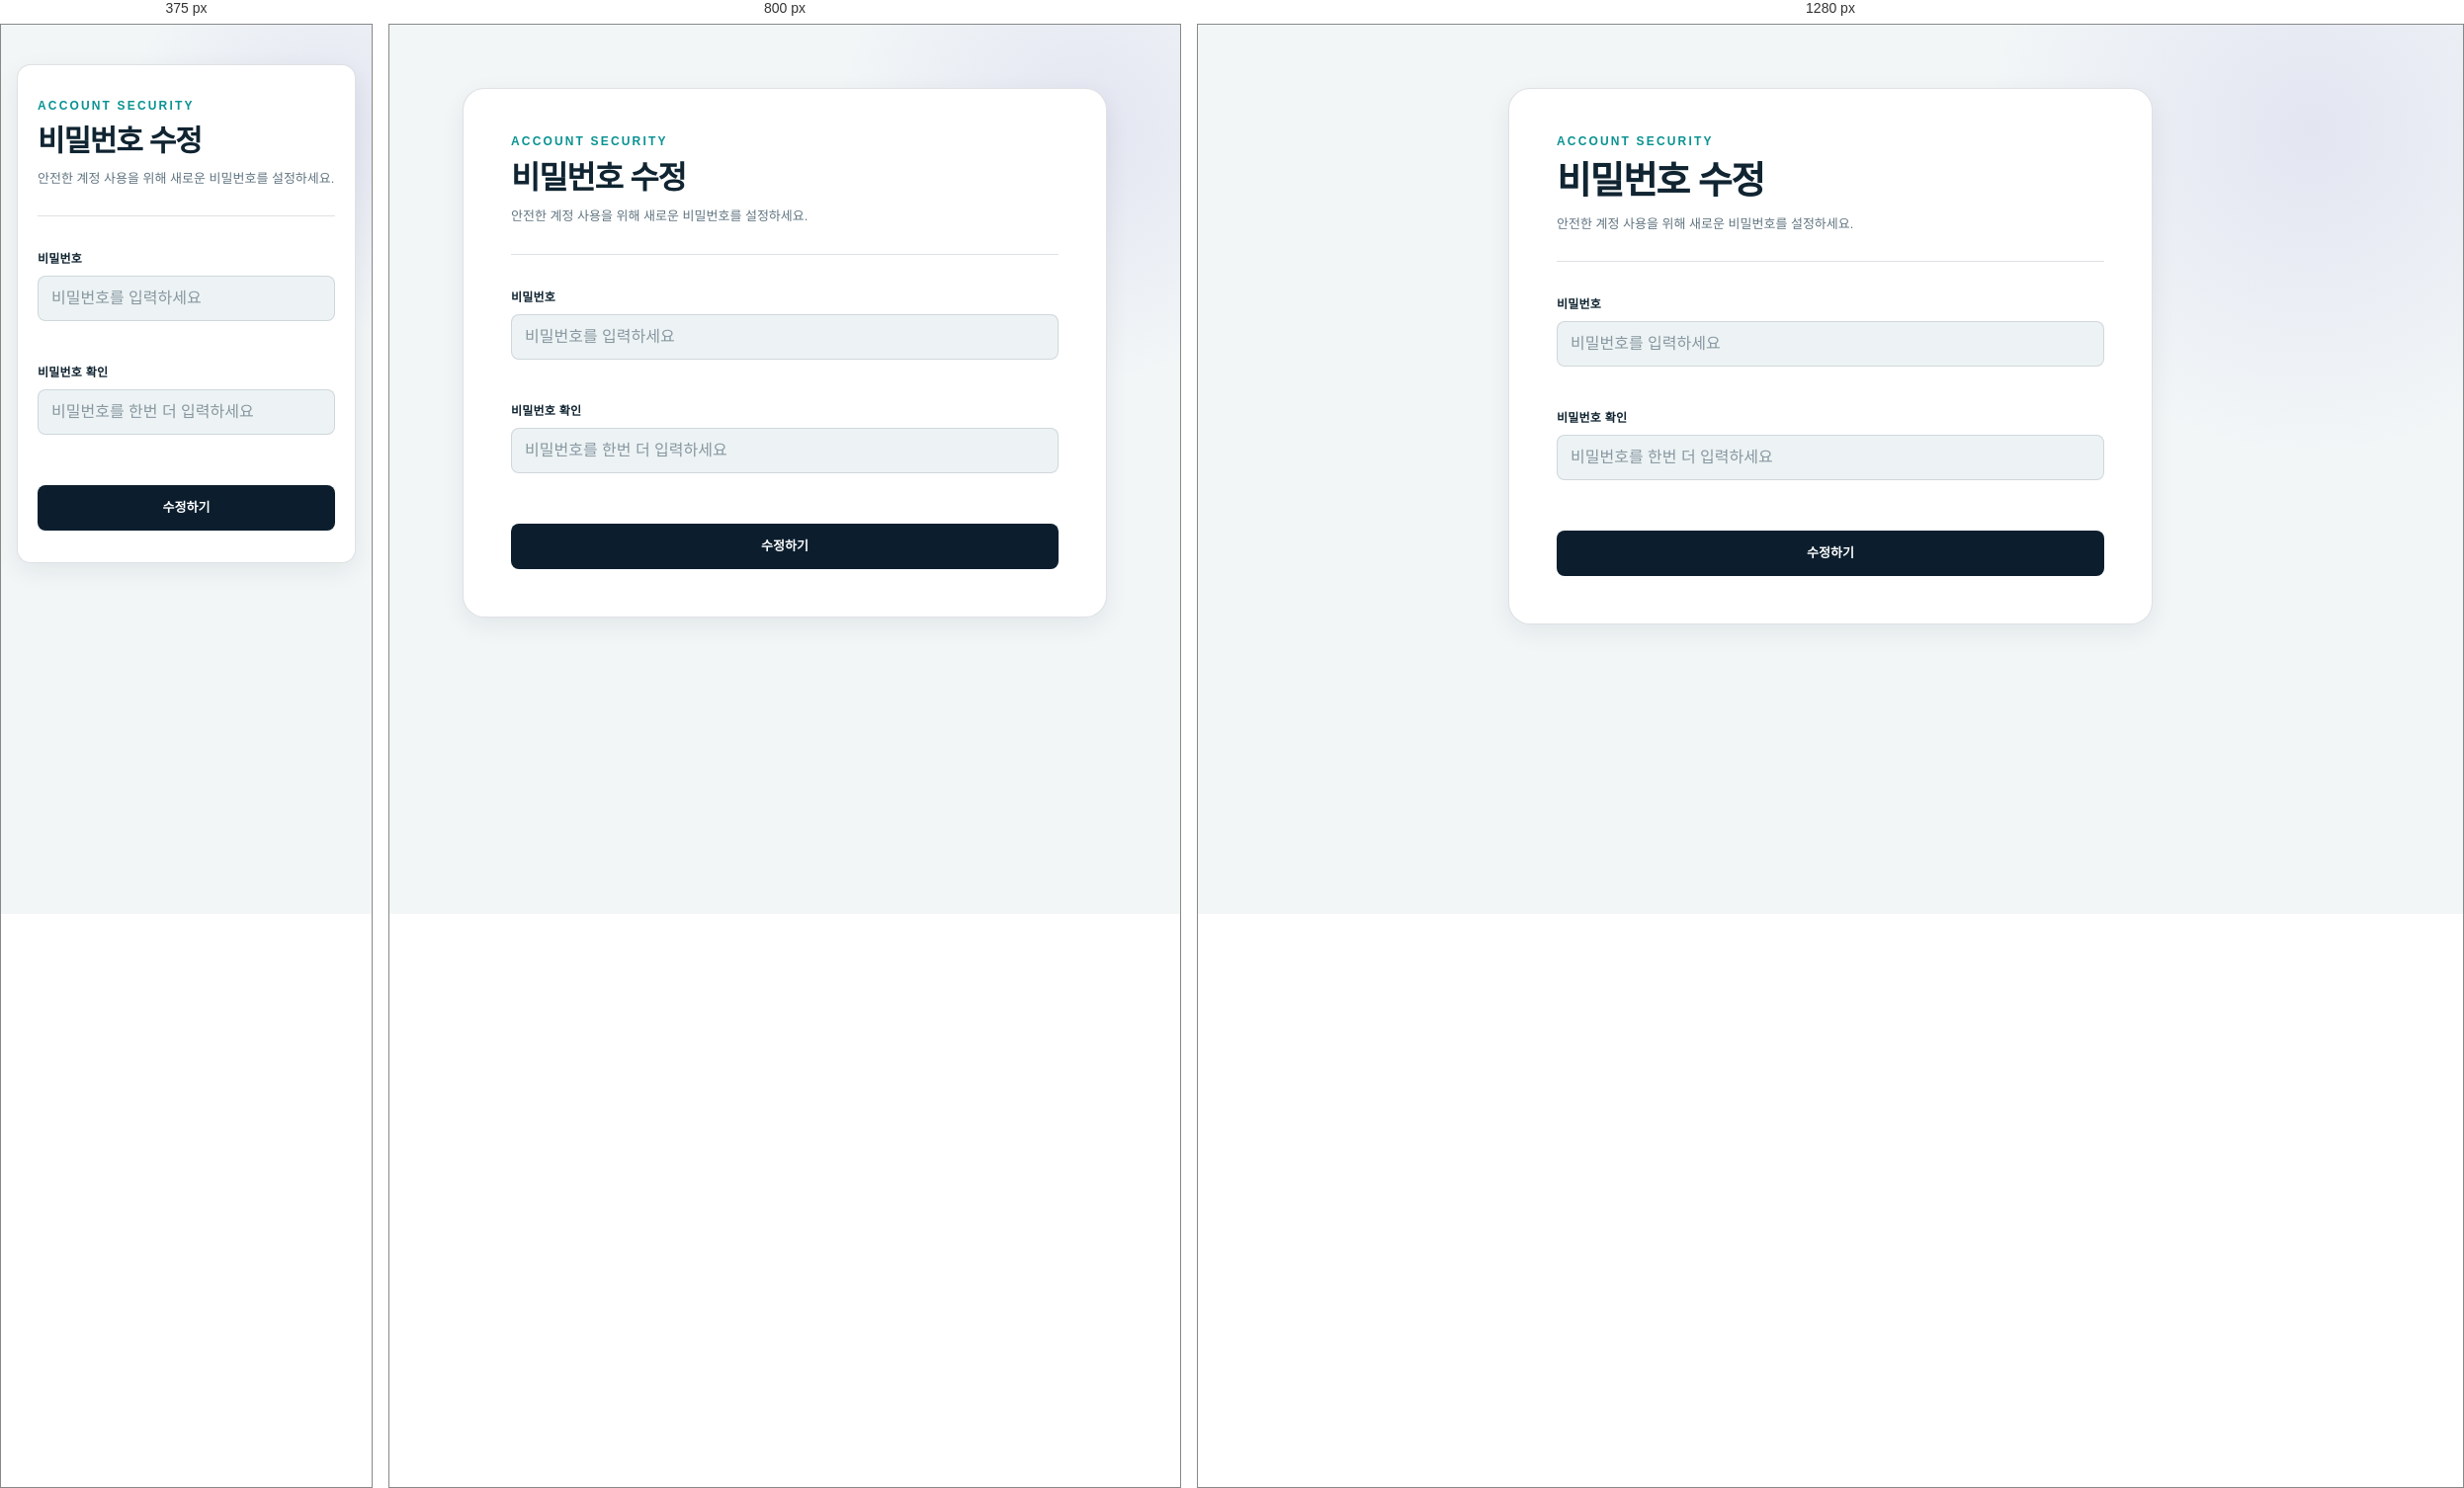
Rendered at 375 px, 800 px and 1280 px, left to right.

<!-- file: modifyPassword.html -->
<!doctype html>
<html lang="kr">
<head>
    <meta charset="UTF-8" />
    <meta name="viewport" content="width=device-width, initial-scale=1.0" />
    <script src="/config.js"></script>
    <link
            rel="stylesheet"
            href="../css/login.css"
            crossorigin="anonymous"
    />
    <title>비밀번호 수정 — TRIPFEED</title>
</head>
<body class="site-page settings-page password-settings-page">
<main class="wrap">
    <section class="settingsCard">
    <div class="settingsHeading">
        <p class="eyebrow">ACCOUNT SECURITY</p>
        <h1 class="title">비밀번호 수정</h1>
        <p>안전한 계정 사용을 위해 새로운 비밀번호를 설정하세요.</p>
    </div>
    <article>
        <div class="inputBox">
            <label for="pw">비밀번호</label>
            <input
                    type="password"
                    name="pw"
                    id="pw"
                    placeholder="비밀번호를 입력하세요"
            />
            <p class="helperText" name="pw"></p>
        </div>
        <div class="inputBox">
            <label for="pwck">비밀번호 확인</label>
            <input
                    type="password"
                    name="pw"
                    id="pwck"
                    placeholder="비밀번호를 한번 더 입력하세요"
            />
            <p class="helperText" name="pwck"></p>
        </div>
        <div class="buttons">
            <button id="signupBtn">수정하기</button>
        </div>
    </article>
    </section>
</main>
<script src="../js/modifyPassword.js" type="module"></script>
</body>
</html>


/* @media block from login.css */
@media (max-width: 900px) {
    .authShell {
        grid-template-columns: 1fr;
    }

    .authVisual {
        position: relative;
        height: 310px;
    }

    .authVisualContent {
        right: 28px;
        bottom: 30px;
        left: 28px;
    }

    .authVisualContent h1 {
        font-size: 40px;
    }

    .authVisualContent span {
        display: none;
    }

    .authPanel {
        min-height: auto;
        padding: 46px 24px 64px;
    }

    .authBrand {
        margin-bottom: 30px;
    }
}

/* @media block from login.css */
@media (max-width: 700px) {
    .authVisual {
        height: 250px;
    }

    .authVisualContent h1 {
        font-size: 33px;
    }

    .authVisualContent > p {
        margin-bottom: 10px;
        font-size: 9px;
    }

    .authPanel {
        padding-inline: 20px;
    }

    .settingsCard {
        padding: 32px 20px;
        border-radius: var(--radius-md);
    }
}

/* @media block from layout.css */
@media (max-width: 700px) {
    .wrap {
        padding: 40px 16px 56px;
    }
}

/* @media block from header.css */
@media (max-width: 700px) {
    .headerInner {
        grid-template-columns: 1fr auto;
        height: 58px;
        padding: 0 16px;
    }

    .headerWriteLink,
    .brandTagline {
        display: none;
    }

    .headerInner {
        grid-template-rows: 58px 40px;
        height: 98px;
    }

    .categoryNav {
        grid-row: 2;
        grid-column: 1 / -1;
        justify-self: stretch;
        justify-content: space-between;
        width: 100%;
        border-top: 1px solid rgba(238, 248, 248, 0.09);
    }

    .categoryLink {
        flex: 1;
        justify-content: center;
        padding: 0 10px;
        font-size: 12px;
    }

    .categoryLink::after {
        right: 12px;
        left: 12px;
    }

    .brandName {
        font-size: 17px;
    }

    .headerStart {
        gap: 5px;
    }
}

/* @media block from dialog.css */
@media (max-width: 520px) {
    .dialog {
        padding: 25px 22px;
    }
}